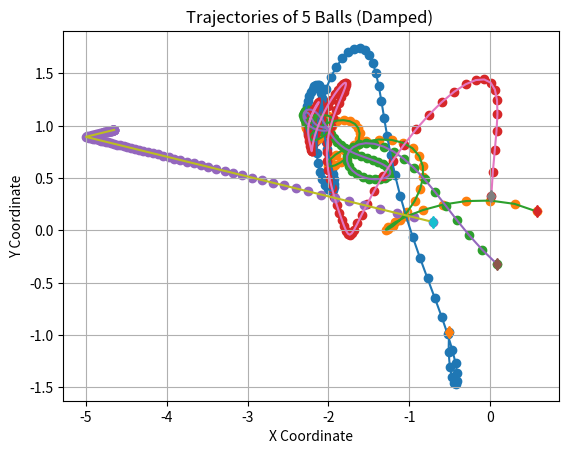
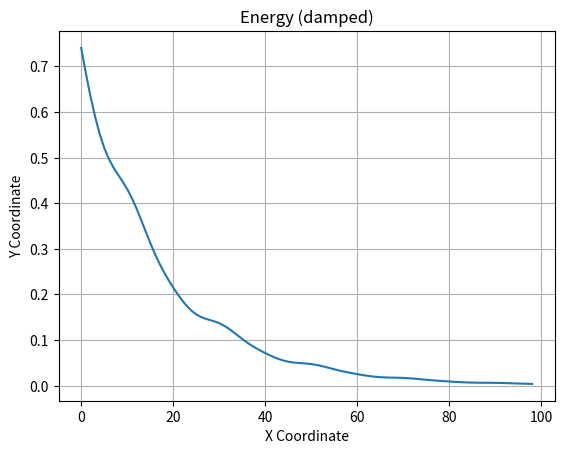

Write the Python code that produced these figures, in order.
import numpy as np
import matplotlib.pyplot as plt
import time



class SpringDampedSim(object):
    def __init__(self, n_balls=5, box_size=5., loc_std=.5, vel_norm=.5,
                 interaction_strength=.1,damped_strength=.1,noise_var=0.):
        self.n_balls = n_balls
        self.box_size = box_size
        self.loc_std = loc_std
        self.vel_norm = vel_norm
        self.interaction_strength = interaction_strength
        # self.external_strength = external_strength
        self.damped_strength = damped_strength

        # self.external_omega = external_omega
        self.noise_var = noise_var

        self._spring_types = np.array([0., 0.5, 1.])
        self._delta_T = 0.001
        self._max_F = 0.1 / self._delta_T

    def _energy(self, loc, vel, edges):
        # disables division by zero warning, since I fix it with fill_diagonal
        with np.errstate(divide='ignore'):

            K = 0.5 * (vel ** 2).sum()
            U = 0
            for i in range(loc.shape[1]):
                for j in range(loc.shape[1]):
                    if i != j:
                        r = loc[:, i] - loc[:, j]
                        dist = np.sqrt((r ** 2).sum())
                        U += 0.5 * self.interaction_strength * edges[
                            i, j] * (dist ** 2) / 2
            return U + K

    def _clamp(self, loc, vel):
        '''
        :param loc: 2xN location at one time stamp
        :param vel: 2xN velocity at one time stamp
        :return: location and velocity after hiting walls and returning after
            elastically colliding with walls
        '''
        assert (np.all(loc < self.box_size * 3))
        assert (np.all(loc > -self.box_size * 3))

        over = loc > self.box_size
        loc[over] = 2 * self.box_size - loc[over]
        assert (np.all(loc <= self.box_size))

        # assert(np.all(vel[over]>0))
        vel[over] = -np.abs(vel[over])

        under = loc < -self.box_size
        loc[under] = -2 * self.box_size - loc[under]
        # assert (np.all(vel[under] < 0))
        assert (np.all(loc >= -self.box_size))
        vel[under] = np.abs(vel[under])

        return loc, vel

    def _l2(self, A, B):
        """
        Input: A is a Nxd matrix
               B is a Mxd matirx
        Output: dist is a NxM matrix where dist[i,j] is the square norm
            between A[i,:] and B[j,:]
        i.e. dist[i,j] = ||A[i,:]-B[j,:]||^2
        """
        A_norm = (A ** 2).sum(axis=1).reshape(A.shape[0], 1)
        B_norm = (B ** 2).sum(axis=1).reshape(1, B.shape[0])
        dist = A_norm + B_norm - 2 * A.dot(B.transpose())
        return dist

    def generate_static_graph(self, spring_prob=[1. / 2, 0, 1. / 2]):
        # Sample edges: without self-loop
        edges = np.random.choice(self._spring_types,
                                 size=(self.n_balls, self.n_balls),
                                 p=spring_prob)
        edges = np.tril(edges) + np.tril(edges, -1).T
        np.fill_diagonal(edges, 0)

        return edges


    def sample_trajectory_static_graph_irregular_graph(self, args, edges, isTrain=True, sample_freq=100,
                                                                 step_train=50, step_test=100):


        '''
        every node observtaion happens at the same time
        :param args:
        :param edges:
        :param isTrain:
        :param sample_freq:
        :param step_train:
        :param step_test:
        :return:
        '''

        #########Modified sample_trajectory with static graph input, irregular timestamps.
        train_ode_steps = args.train_ode
        test_ode_steps = args.test_ode

        n = self.n_balls

        if isTrain:
            T = train_ode_steps
        else:
            T = test_ode_steps

        step = T // sample_freq

        counter = 1  # reserve initial point
        # Initialize location and velocity
        loc = np.zeros((step, 2, n))
        vel = np.zeros((step, 2, n))
        loc_next = np.random.randn(2, n) * self.loc_std
        vel_next = np.random.randn(2, n)
        v_norm = np.sqrt((vel_next ** 2).sum(axis=0)).reshape(1, -1)
        vel_next = vel_next * self.vel_norm / v_norm
        # self._clamp: eturn: location and velocity after hiting walls and returning after
        # elastically colliding with walls
        loc[0, :, :], vel[0, :, :] = self._clamp(loc_next, vel_next)

        # disables division by zero warning, since I fix it with fill_diagonal
        with np.errstate(divide='ignore'):

            forces_size = - self.interaction_strength * edges
            np.fill_diagonal(forces_size,
                             0)  # self forces are zero (fixes division by zero)
            F = (forces_size.reshape(1, n, n) *
                 np.concatenate((
                     np.subtract.outer(loc_next[0, :],
                                       loc_next[0, :]).reshape(1, n, n),
                     np.subtract.outer(loc_next[1, :],
                                       loc_next[1, :]).reshape(1, n, n)))).sum(
                axis=-1)
            F[F > self._max_F] = self._max_F
            F[F < -self._max_F] = -self._max_F

            vel_next += self._delta_T * (F- self.damped_strength * vel_next)
            # run leapfrog
            for i in range(1, T):
                loc_next += self._delta_T * vel_next
                loc_next, vel_next = self._clamp(loc_next, vel_next)

                if i % sample_freq == 0:
                    loc[counter, :, :], vel[counter, :, :] = loc_next, vel_next
                    counter += 1

                forces_size = - self.interaction_strength * edges
                np.fill_diagonal(forces_size, 0)
                # assert (np.abs(forces_size[diag_mask]).min() > 1e-10)

                F = (forces_size.reshape(1, n, n) *
                     np.concatenate((
                         np.subtract.outer(loc_next[0, :],
                                           loc_next[0, :]).reshape(1, n, n),
                         np.subtract.outer(loc_next[1, :],
                                           loc_next[1, :]).reshape(1, n,
                                                                   n)))).sum(
                    axis=-1)
                F[F > self._max_F] = self._max_F
                F[F < -self._max_F] = -self._max_F
                vel_next += self._delta_T * (F- self.damped_strength * vel_next)
            # Add noise to observations
            loc += np.random.randn(step, 2, self.n_balls) * self.noise_var
            vel += np.random.randn(step, 2, self.n_balls) * self.noise_var

            # sampling

            loc_sample = []
            vel_sample = []
            time_sample = []
            if isTrain:
                # number of timesteps
                num_steps = np.random.randint(low=30, high=48, size=1)[0]
                # value of timesteps
                Ts_ball = self.sample_timestamps_with_initial(num_steps, 0, step_train)
                for i in range(n):
                    loc_sample.append(loc[Ts_ball, :, i])
                    vel_sample.append(vel[Ts_ball, :, i])
                    time_sample.append(Ts_ball)

            else:
                # number of timesteps
                num_steps = np.random.randint(low=30, high=48, size=1)[0]
                # value of timesteps
                Ts_ball = self.sample_timestamps_with_initial(num_steps, 0, step_train)
                #appending timestamps
                start = step_train
                end = step_test
                Ts_append = self.sample_timestamps_with_initial(40, start, end)
                Ts_ball = np.append(Ts_ball, Ts_append)
                for i in range(n):
                    loc_sample.append(loc[Ts_ball, :, i])
                    vel_sample.append(vel[Ts_ball, :, i])
                    time_sample.append(Ts_ball)

            return loc_sample, vel_sample, time_sample





    def sample_trajectory_static_graph_irregular_difflength_each(self, args, edges, isTrain = True):
        '''
        every node have different observations
        train observation length [ob_min, ob_max]
        :param args:
        :param edges:
        :param isTrain:
        :param sample_freq:
        :param step_train:
        :param step_test:
        :return:
        '''
        sample_freq = args.sample_freq
        ode_step = args.ode
        max_ob = ode_step//sample_freq

        num_test_box = args.num_test_box
        num_test_extra  = args.num_test_extra

        ob_max = args.ob_max
        ob_min = args.ob_min




        #########Modified sample_trajectory with static graph input, irregular timestamps.

        n = self.n_balls

        if isTrain:
            T = ode_step
        else:
            T = ode_step * (1 + num_test_box)

        step = T//sample_freq



        counter = 1 #reserve initial point
        # Initialize location and velocity
        loc = np.zeros((step, 2, n))
        vel = np.zeros((step, 2, n))
        loc_next = np.random.randn(2, n) * self.loc_std
        vel_next = np.random.randn(2, n)
        v_norm = np.sqrt((vel_next ** 2).sum(axis=0)).reshape(1, -1)
        vel_next = vel_next * self.vel_norm / v_norm
        # self._clamp: eturn: location and velocity after hiting walls and returning after
        # elastically colliding with walls
        loc[0, :, :], vel[0, :, :] = self._clamp(loc_next, vel_next)

        # disables division by zero warning, since I fix it with fill_diagonal
        with np.errstate(divide='ignore'):

            forces_size = - self.interaction_strength * edges
            np.fill_diagonal(forces_size,
                             0)  # self forces are zero (fixes division by zero)
            F = (forces_size.reshape(1, n, n) *
                 np.concatenate((
                     np.subtract.outer(loc_next[0, :],
                                       loc_next[0, :]).reshape(1, n, n),
                     np.subtract.outer(loc_next[1, :],
                                       loc_next[1, :]).reshape(1, n, n)))).sum(
                axis=-1)
            F[F > self._max_F] = self._max_F
            F[F < -self._max_F] = -self._max_F

            vel_next += self._delta_T * (F- self.damped_strength * vel_next)
            # run leapfrog
            for i in range(1, T):
                loc_next += self._delta_T * vel_next
                loc_next, vel_next = self._clamp(loc_next, vel_next)

                if i % sample_freq ==0:
                    loc[counter, :, :], vel[counter, :, :] = loc_next, vel_next
                    counter += 1

                forces_size = - self.interaction_strength * edges
                np.fill_diagonal(forces_size, 0)
                # assert (np.abs(forces_size[diag_mask]).min() > 1e-10)

                F = (forces_size.reshape(1, n, n) *
                     np.concatenate((
                         np.subtract.outer(loc_next[0, :],
                                           loc_next[0, :]).reshape(1, n, n),
                         np.subtract.outer(loc_next[1, :],
                                           loc_next[1, :]).reshape(1, n,
                                                                   n)))).sum(
                    axis=-1)
                F[F > self._max_F] = self._max_F
                F[F < -self._max_F] = -self._max_F
                vel_next += self._delta_T * (F- self.damped_strength * vel_next)
            # Add noise to observations
            loc += np.random.randn(step, 2, self.n_balls) * self.noise_var
            vel += np.random.randn(step, 2, self.n_balls) * self.noise_var

            # sampling

            loc_sample = []
            vel_sample = []
            time_sample = []
            if isTrain:
                for i in range(n):
                    # number of timesteps
                    num_steps = np.random.randint(low = ob_min, high = ob_max +1 , size = 1)[0]
                    # value of timesteps
                    Ts_ball = self.sample_timestamps_with_initial(num_steps,0,max_ob)
                    loc_sample.append(loc[Ts_ball,:,i])
                    vel_sample.append(vel[Ts_ball, :, i])
                    time_sample.append(Ts_ball)

            else:
                for i in range(n):
                    # number of timesteps
                    num_steps = np.random.randint(low = ob_min, high = ob_max, size = 1)[0]
                    # value of timesteps
                    Ts_ball = self.sample_timestamps_with_initial(num_steps,0,max_ob)
                    

                    for j in range(num_test_box):
                        start = max_ob + j*max_ob
                        end  = min(T//sample_freq,max_ob + (j+1)*max_ob)
                        Ts_append = self.sample_timestamps_with_initial(num_test_extra,start,end)
                        Ts_ball = np.append(Ts_ball,Ts_append)

                    loc_sample.append(loc[Ts_ball,:,i])
                    vel_sample.append(vel[Ts_ball, :, i])
                    time_sample.append(Ts_ball)


            return loc_sample, vel_sample, time_sample

    def sample_timestamps(self, num_sample,start,end):
        times = set()
        while len(times) < num_sample:
            times.add(int(np.random.randint(low = start, high = end, size = 1)[0]))
        times = np.sort(np.asarray(list(times)))
        return times

    def sample_timestamps_with_initial(self, num_sample, start, end):
        times = set()
        assert(num_sample<=(end-start-1))
        times.add(start)
        while len(times) < num_sample:
            times.add(int(np.random.randint(low=start+1, high=end, size=1)[0]))
        times = np.sort(np.asarray(list(times)))
        return times
        

    def sample_trajectory_static_graph(self,edges,T=10000, sample_freq=10):

        #########Modified sample_trajectory with static graph input.

        n = self.n_balls
        assert (T % sample_freq == 0)
        T_save = int(T / sample_freq - 1)
        diag_mask = np.ones((n, n), dtype=bool)
        np.fill_diagonal(diag_mask, 0)
        counter = 0

        # Initialize location and velocity
        loc = np.zeros((T_save, 2, n))
        vel = np.zeros((T_save, 2, n))
        loc_next = np.random.randn(2, n) * self.loc_std
        vel_next = np.random.randn(2, n)
        v_norm = np.sqrt((vel_next ** 2).sum(axis=0)).reshape(1, -1)
        vel_next = vel_next * self.vel_norm / v_norm
        #self._clamp: eturn: location and velocity after hiting walls and returning after
        # elastically colliding with walls
        loc[0, :, :], vel[0, :, :] = self._clamp(loc_next, vel_next)



        # disables division by zero warning, since I fix it with fill_diagonal
        with np.errstate(divide='ignore'):

            forces_size = - self.interaction_strength * edges
            np.fill_diagonal(forces_size,
                             0)  # self forces are zero (fixes division by zero)
            F = (forces_size.reshape(1, n, n) *
                 np.concatenate((
                     np.subtract.outer(loc_next[0, :],
                                       loc_next[0, :]).reshape(1, n, n),
                     np.subtract.outer(loc_next[1, :],
                                       loc_next[1, :]).reshape(1, n, n)))).sum(
                axis=-1)
            F[F > self._max_F] = self._max_F
            F[F < -self._max_F] = -self._max_F

            vel_next += self._delta_T * (F- self.damped_strength * vel_next)
            # run leapfrog
            for i in range(1, T):
                loc_next += self._delta_T * vel_next
                loc_next, vel_next = self._clamp(loc_next, vel_next)

                if i % sample_freq == 0:
                    loc[counter, :, :], vel[counter, :, :] = loc_next, vel_next
                    counter += 1

                forces_size = - self.interaction_strength * edges
                np.fill_diagonal(forces_size, 0)
                # assert (np.abs(forces_size[diag_mask]).min() > 1e-10)

                F = (forces_size.reshape(1, n, n) *
                     np.concatenate((
                         np.subtract.outer(loc_next[0, :],
                                           loc_next[0, :]).reshape(1, n, n),
                         np.subtract.outer(loc_next[1, :],
                                           loc_next[1, :]).reshape(1, n,
                                                                   n)))).sum(
                    axis=-1)
                F[F > self._max_F] = self._max_F
                F[F < -self._max_F] = -self._max_F
                vel_next += self._delta_T * (F- self.damped_strength * vel_next)
            # Add noise to observations
            loc += np.random.randn(T_save, 2, self.n_balls) * self.noise_var
            vel += np.random.randn(T_save, 2, self.n_balls) * self.noise_var
            return loc, vel

    def sample_trajectory(self, T=10000, sample_freq=10,
                          spring_prob=[1. / 2, 0, 1. / 2]):

        n = self.n_balls
        assert (T % sample_freq == 0)
        T_save = int(T / sample_freq - 1)
        diag_mask = np.ones((n, n), dtype=bool)
        np.fill_diagonal(diag_mask, 0)
        counter = 0
        # Sample edges
        edges = np.random.choice(self._spring_types,
                                 size=(self.n_balls, self.n_balls),
                                 p=spring_prob)
        edges = np.tril(edges) + np.tril(edges, -1).T
        np.fill_diagonal(edges, 0)

        # Initialize location and velocity
        loc = np.zeros((T_save, 2, n))
        vel = np.zeros((T_save, 2, n))
        loc_next = np.random.randn(2, n) * self.loc_std
        print('initial :', loc_next )
        vel_next = np.random.randn(2, n)
        v_norm = np.sqrt((vel_next ** 2).sum(axis=0)).reshape(1, -1)
        vel_next = vel_next * self.vel_norm / v_norm
        loc[0, :, :], vel[0, :, :] = self._clamp(loc_next, vel_next)

        # disables division by zero warning, since I fix it with fill_diagonal
        with np.errstate(divide='ignore'):

            forces_size = - self.interaction_strength * edges
            np.fill_diagonal(forces_size,
                             0)  # self forces are zero (fixes division by zero)
            F = (forces_size.reshape(1, n, n) *
                 np.concatenate((
                     np.subtract.outer(loc_next[0, :],
                                       loc_next[0, :]).reshape(1, n, n),
                     np.subtract.outer(loc_next[1, :],
                                       loc_next[1, :]).reshape(1, n, n)))).sum(
                axis=-1)
            F[F > self._max_F] = self._max_F
            F[F < -self._max_F] = -self._max_F

            vel_next += self._delta_T * (F- self.damped_strength * vel_next)
            # run leapfrog
            for i in range(1, T):
                loc_next += self._delta_T * vel_next
                loc_next, vel_next = self._clamp(loc_next, vel_next)

                if i % sample_freq == 0:
                    loc[counter, :, :], vel[counter, :, :] = loc_next, vel_next
                    counter += 1

                forces_size = - self.interaction_strength * edges
                np.fill_diagonal(forces_size, 0)
                # assert (np.abs(forces_size[diag_mask]).min() > 1e-10)

                F = (forces_size.reshape(1, n, n) *
                     np.concatenate((
                         np.subtract.outer(loc_next[0, :],
                                           loc_next[0, :]).reshape(1, n, n),
                         np.subtract.outer(loc_next[1, :],
                                           loc_next[1, :]).reshape(1, n,
                                                                    n)))).sum(
                    axis=-1)
                F[F > self._max_F] = self._max_F
                F[F < -self._max_F] = -self._max_F
                vel_next += self._delta_T * (F- self.damped_strength * vel_next)
            # Add noise to observations
            loc += np.random.randn(T_save, 2, self.n_balls) * self.noise_var
            vel += np.random.randn(T_save, 2, self.n_balls) * self.noise_var
            return loc, vel, edges


if __name__ == '__main__':
    sim = SpringDampedSim()
    # sim = ChargedParticlesSim()

    t = time.time()
    loc, vel, edges = sim.sample_trajectory(T=50000, sample_freq=500)

    print(edges)
    print("Simulation time: {}".format(time.time() - t))
    vel_norm = np.sqrt((vel ** 2).sum(axis=1))
    plt.figure()
    axes = plt.gca()
    # axes.set_xlim([-2., 2.])
    # axes.set_ylim([-2., 2.])
    plt.xlabel('X Coordinate')
    plt.ylabel('Y Coordinate')
    plt.title('Trajectories of 5 Balls (Damped) ')
    plt.grid(True)

    for i in range(loc.shape[-1]):
        plt.scatter(loc[:, 0, i], loc[:, 1, i],label=f'Ball {i + 1}')
        plt.plot(loc[:, 0, i], loc[:, 1, i])
        plt.plot(loc[0, 0, i], loc[0, 1, i], 'd')

    plt.figure()
    energies = [sim._energy(loc[i, :, :], vel[i, :, :], edges) for i in
                range(loc.shape[0])]
    plt.plot(energies)
    plt.title('Energy (damped)')
    plt.xlabel('X Coordinate')
    plt.ylabel('Y Coordinate')
    plt.grid(True)
    plt.show()
